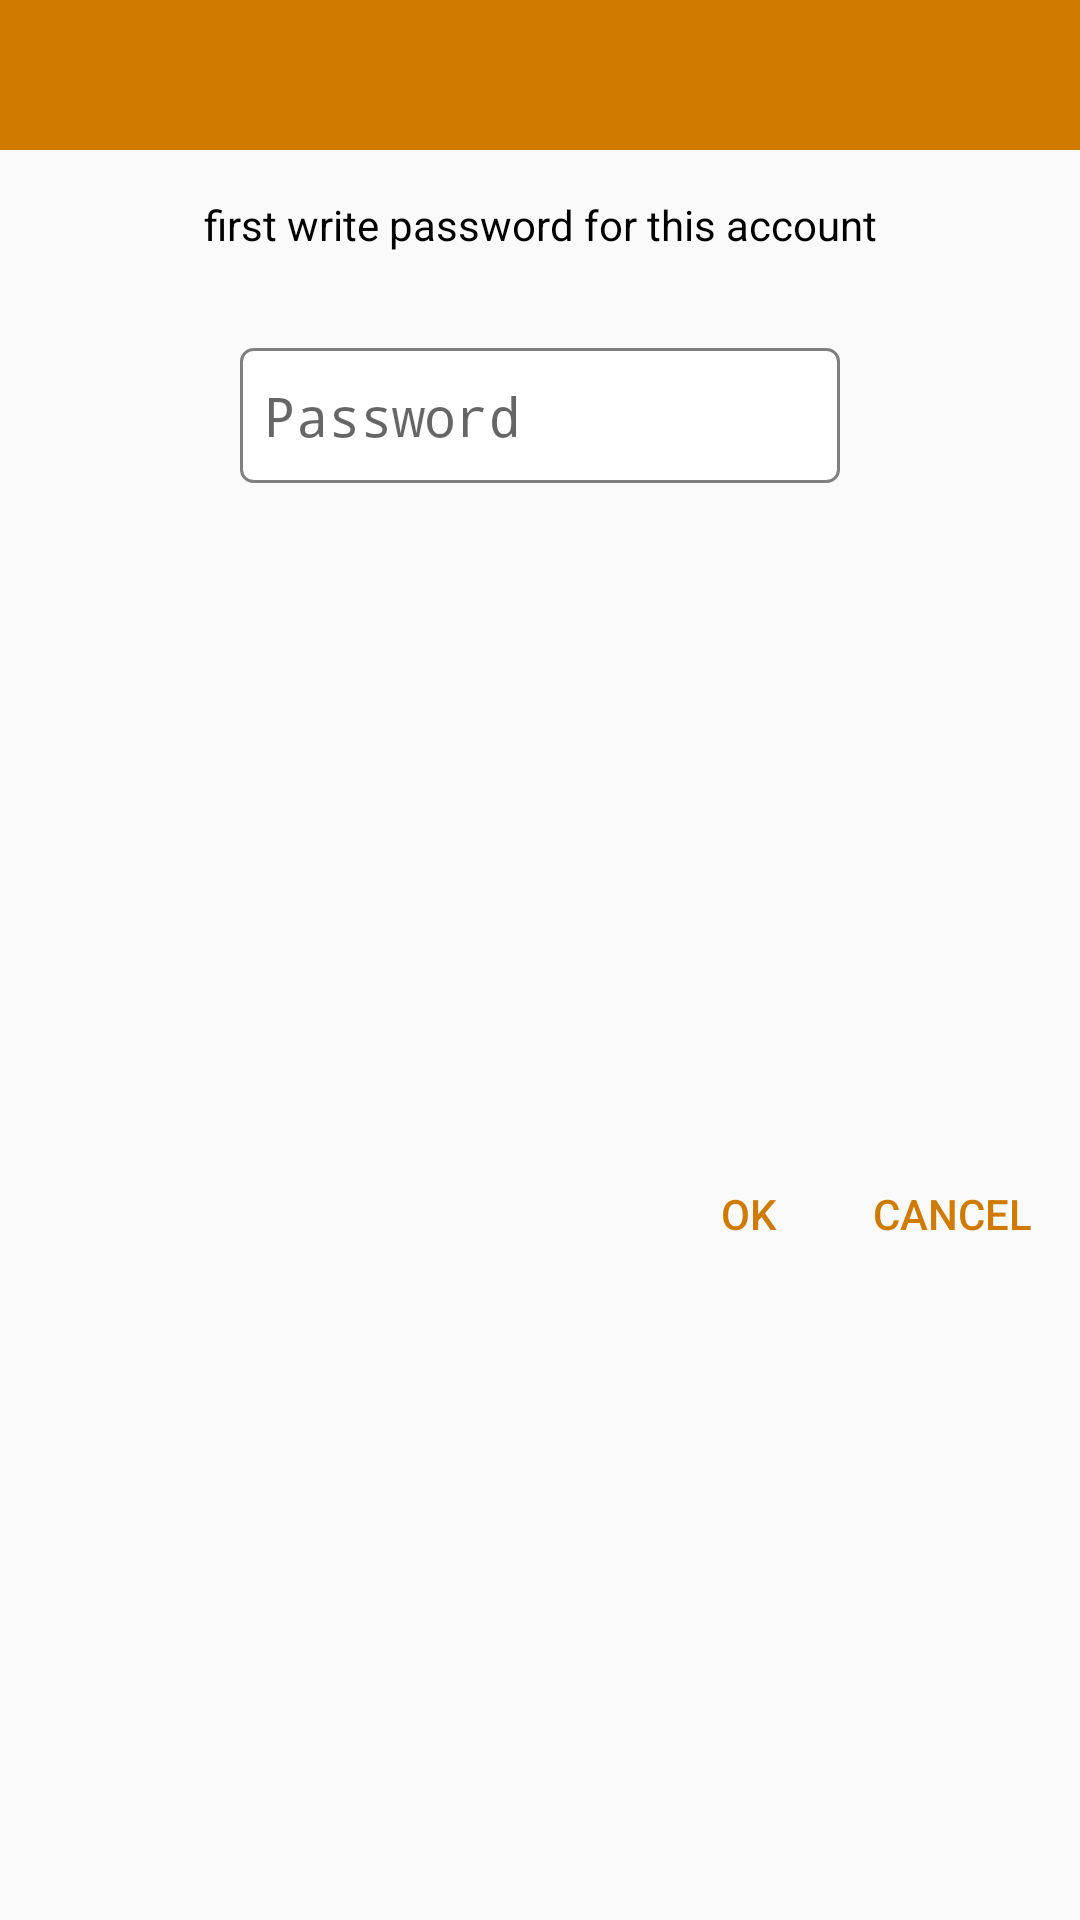

This screen was rendered from an Android layout file. Write that file and the resources it references.
<!-- AndroidManifest.xml: application theme AppTheme -->
<!-- res/layout/dialog_password.xml -->
<?xml version="1.0" encoding="utf-8"?>
<androidx.constraintlayout.widget.ConstraintLayout
        xmlns:android="http://schemas.android.com/apk/res/android"
        xmlns:app="http://schemas.android.com/apk/res-auto" xmlns:tools="http://schemas.android.com/tools"
        android:orientation="vertical"
        android:layout_width="match_parent"
        android:layout_height="wrap_content">

    <TextView
            android:id="@+id/tvTitle"
            android:layout_width="0dp"
            android:layout_height="50dp"
            tools:text="@string/delete_user"
            android:textColor="@color/white"
            android:gravity="center"
            android:textSize="18sp"
            android:textStyle="bold"
            android:background="@color/colorAccent"
            app:layout_constraintStart_toStartOf="parent"
            app:layout_constraintEnd_toEndOf="parent"
            app:layout_constraintTop_toTopOf="parent"/>

    <TextView
            android:id="@+id/tvMessage"
            android:layout_width="0dp"
            android:layout_height="50dp"
            android:textColor="@color/black"
            android:gravity="center"
            android:text="@string/write_password"
            app:layout_constraintTop_toBottomOf="@id/tvTitle"
            app:layout_constraintStart_toStartOf="parent"
            app:layout_constraintEnd_toEndOf="parent"/>

    <EditText
            android:id="@+id/etPassword"
            android:layout_width="wrap_content"
            android:layout_height="wrap_content"
            android:layout_marginTop="16dp"
            android:paddingStart="8dp"
            android:paddingEnd="8dp"
            android:hint="@string/password"
            android:inputType="textPassword"
            android:imeOptions="actionDone"
            android:background="@drawable/rectangle_background"
            app:layout_constraintTop_toBottomOf="@id/tvMessage"
            app:layout_constraintStart_toStartOf="parent"
            app:layout_constraintEnd_toEndOf="parent"
            tools:ignore="AutoFill,LabelFor"/>

    <TextView
            android:id="@+id/btnOk"
            style="@style/TextAppearance.AppCompat.Widget.Button.Borderless.Colored"
            android:layout_width="wrap_content"
            android:layout_height="wrap_content"
            android:padding="16dp"
            android:text="@string/ok"
            android:layout_marginTop="16dp"
            android:layout_marginBottom="8dp"
            app:layout_constraintBottom_toBottomOf="parent"
            app:layout_constraintEnd_toStartOf="@id/btnCancel"
            app:layout_constraintTop_toBottomOf="@id/etPassword"/>

    <TextView
            android:id="@+id/btnCancel"
            style="@style/TextAppearance.AppCompat.Widget.Button.Borderless.Colored"
            android:layout_width="wrap_content"
            android:layout_height="wrap_content"
            android:text="@string/cancel"
            android:padding="16dp"
            android:layout_marginTop="16dp"
            android:layout_marginBottom="8dp"
            app:layout_constraintBottom_toBottomOf="parent"
            app:layout_constraintEnd_toEndOf="parent"
            app:layout_constraintTop_toBottomOf="@id/etPassword"/>
</androidx.constraintlayout.widget.ConstraintLayout>
<!-- resources referenced by this layout -->
<resources>
  <color name="black">#000000</color>
  <color name="colorAccent">#CE7B00</color>
  <color name="white">#FFFFFF</color>
  <!-- drawable rectangle_background (drawable) -->
  <?xml version="1.0" encoding="utf-8"?>
  <shape xmlns:android="http://schemas.android.com/apk/res/android"
         android:shape="rectangle">
  
      <size android:width="200dp"
            android:height="45dp"/>
      <solid android:color="@color/white"/>
      <stroke android:width="1dp"
              android:color="@color/gray"/>
      <corners android:radius="4dp"/>
  </shape>
  <string name="cancel">Cancel</string>
  <string name="delete_user">Delete %1$s Account</string>
  <string name="ok">OK</string>
  <string name="password">Password</string>
  <string name="write_password">first write password for this account</string>
  <style name="AppTheme" parent="Theme.AppCompat.Light.NoActionBar">
          
          <item name="colorPrimary">@color/colorPrimary</item>
          <item name="colorPrimaryDark">@color/colorPrimaryDark</item>
          <item name="colorAccent">@color/colorAccent</item>
      </style>
  <color name="gray">#808080</color>
  <color name="colorPrimary">#939596</color>
  <color name="colorPrimaryDark">#724400</color>
</resources>
